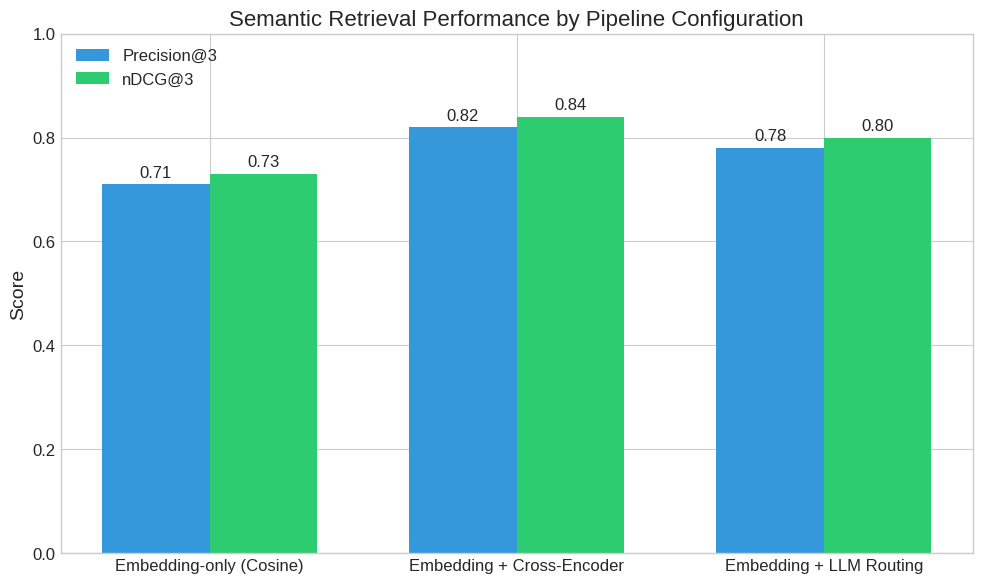
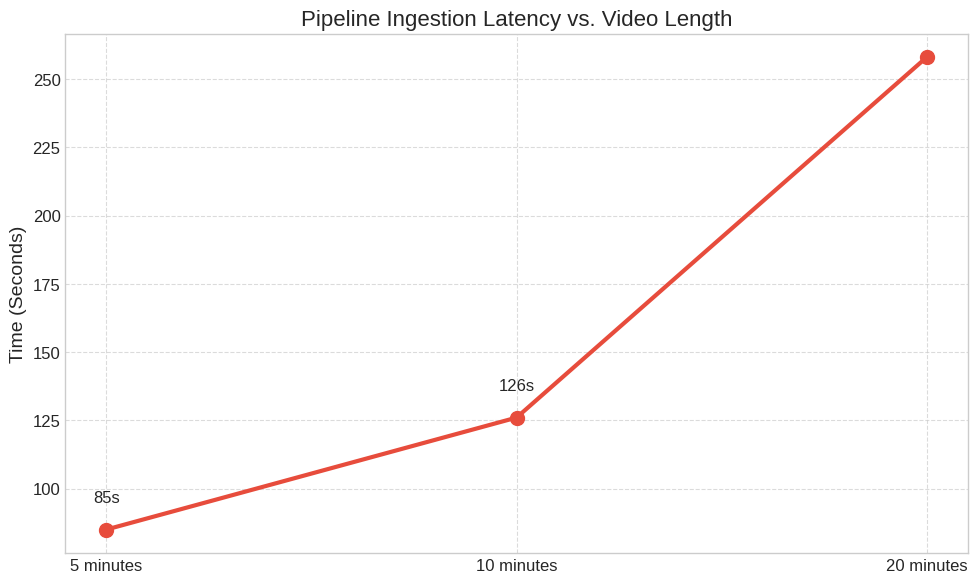
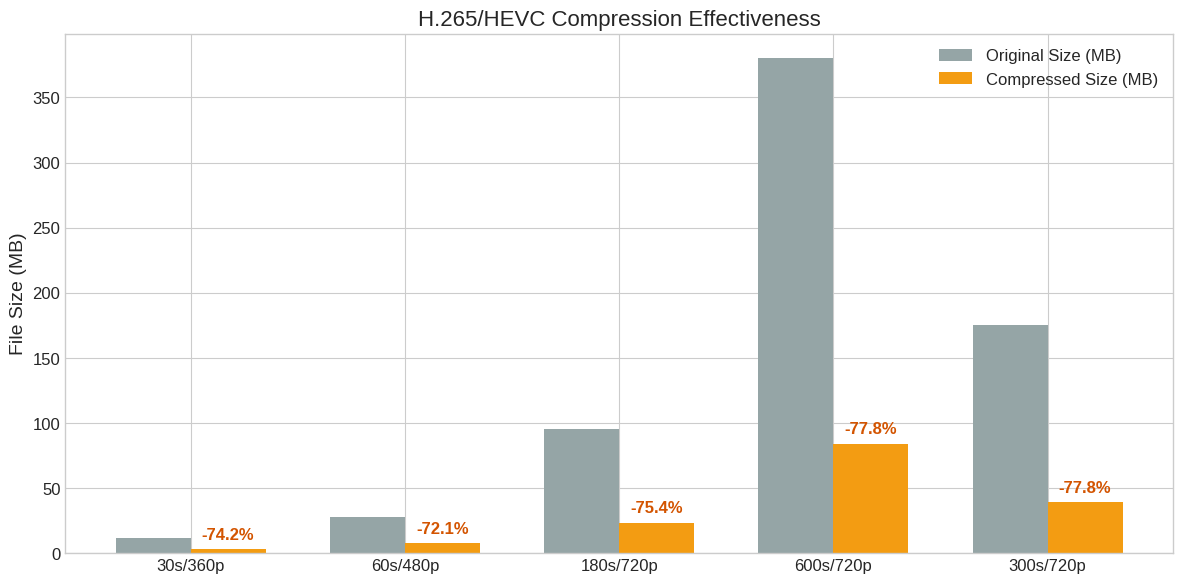
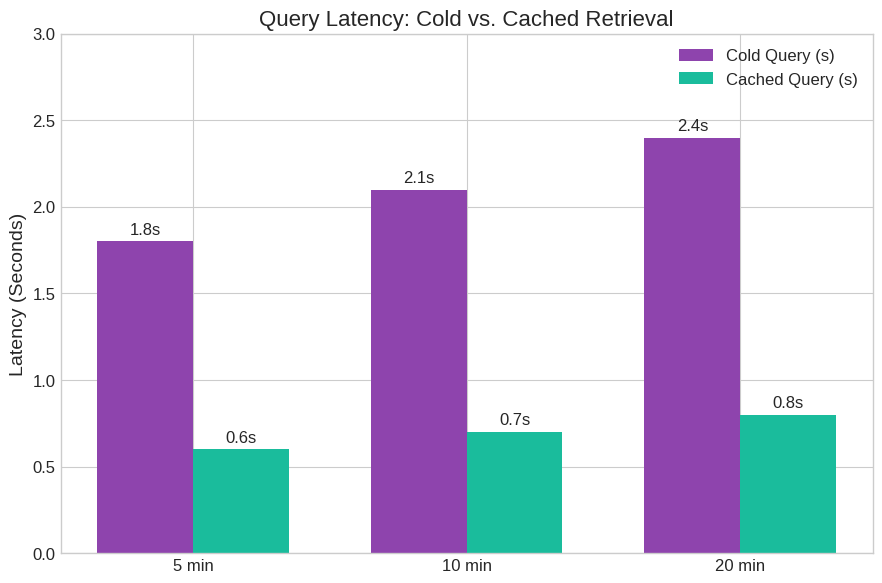

Recreate these plots in Python, in order.
import matplotlib.pyplot as plt
import numpy as np
import os

# Create directory for test results
os.makedirs("test_results", exist_ok=True)

# Set global styling
plt.style.use('seaborn-v0_8-whitegrid' if 'seaborn-v0_8-whitegrid' in plt.style.available else 'default')
plt.rcParams.update({
    'font.size': 12,
    'axes.labelsize': 14,
    'axes.titlesize': 16,
    'xtick.labelsize': 12,
    'ytick.labelsize': 12,
    'legend.fontsize': 12,
    'figure.titlesize': 18,
    'figure.figsize': (10, 6),
    'figure.dpi': 300
})

def plot_retrieval_performance():
    labels = ['Embedding-only (Cosine)', 'Embedding + Cross-Encoder', 'Embedding + LLM Routing']
    prec_3 = [0.71, 0.82, 0.78]
    nDCG_3 = [0.73, 0.84, 0.80]

    x = np.arange(len(labels))
    width = 0.35

    fig, ax = plt.subplots(figsize=(10, 6))
    rects1 = ax.bar(x - width/2, prec_3, width, label='Precision@3', color='#3498db')
    rects2 = ax.bar(x + width/2, nDCG_3, width, label='nDCG@3', color='#2ecc71')

    ax.set_ylabel('Score')
    ax.set_title('Semantic Retrieval Performance by Pipeline Configuration')
    ax.set_xticks(x)
    ax.set_xticklabels(labels)
    ax.set_ylim([0, 1.0])
    ax.legend(loc='upper left')

    # Add text labels
    for rects in [rects1, rects2]:
        for rect in rects:
            height = rect.get_height()
            ax.annotate(f'{height:.2f}',
                        xy=(rect.get_x() + rect.get_width() / 2, height),
                        xytext=(0, 3),  # 3 points vertical offset
                        textcoords="offset points",
                        ha='center', va='bottom')

    plt.tight_layout()
    plt.savefig('test_results/retrieval_performance.png')
    plt.close()

def plot_latency_scaling():
    video_lengths = ['5 minutes', '10 minutes', '20 minutes']
    ingestion_latency = [85, 126, 258]  # Seconds (2.1m=126s, 4.3m=258s)
    
    fig, ax = plt.subplots(figsize=(10, 6))
    
    # Plot Ingestion Latency (Line chart)
    ax.plot(video_lengths, ingestion_latency, marker='o', markersize=10, linewidth=3, color='#e74c3c', label='Ingestion Time (s)')
    
    for i, txt in enumerate(ingestion_latency):
        ax.annotate(f"{txt}s", (video_lengths[i], ingestion_latency[i] + 10), ha='center')

    ax.set_ylabel('Time (Seconds)')
    ax.set_title('Pipeline Ingestion Latency vs. Video Length')
    ax.grid(True, linestyle='--', alpha=0.7)
    
    plt.tight_layout()
    plt.savefig('test_results/ingestion_latency.png')
    plt.close()

def plot_compression_performance():
    profiles = ['30s/360p', '60s/480p', '180s/720p', '600s/720p', '300s/720p']
    original_sizes = [12, 28, 95, 380, 175]
    compressed_sizes = [3.1, 7.8, 23.4, 84.2, 38.9]

    x = np.arange(len(profiles))
    width = 0.35

    fig, ax = plt.subplots(figsize=(12, 6))
    rects1 = ax.bar(x - width/2, original_sizes, width, label='Original Size (MB)', color='#95a5a6')
    rects2 = ax.bar(x + width/2, compressed_sizes, width, label='Compressed Size (MB)', color='#f39c12')

    ax.set_ylabel('File Size (MB)')
    ax.set_title('H.265/HEVC Compression Effectiveness')
    ax.set_xticks(x)
    ax.set_xticklabels(profiles)
    ax.legend()
    
    # Add reduction % labels
    for i in range(len(profiles)):
        reduction = (original_sizes[i] - compressed_sizes[i]) / original_sizes[i] * 100
        ax.annotate(f'-{reduction:.1f}%',
                    xy=(x[i] + width/2, compressed_sizes[i]),
                    xytext=(0, 5),
                    textcoords="offset points",
                    ha='center', va='bottom', fontweight='bold', color='#d35400')

    plt.tight_layout()
    plt.savefig('test_results/compression_performance.png')
    plt.close()

def plot_query_latency():
    # Comparing cold vs cached query latency
    lengths = ['5 min', '10 min', '20 min']
    cold_latency = [1.8, 2.1, 2.4]
    cached_latency = [0.6, 0.7, 0.8]

    x = np.arange(len(lengths))
    width = 0.35

    fig, ax = plt.subplots(figsize=(9, 6))
    rects1 = ax.bar(x - width/2, cold_latency, width, label='Cold Query (s)', color='#8e44ad')
    rects2 = ax.bar(x + width/2, cached_latency, width, label='Cached Query (s)', color='#1abc9c')

    ax.set_ylabel('Latency (Seconds)')
    ax.set_title('Query Latency: Cold vs. Cached Retrieval')
    ax.set_xticks(x)
    ax.set_xticklabels(lengths)
    ax.set_ylim([0, 3.0])
    ax.legend()
    
    for rects in [rects1, rects2]:
        for rect in rects:
            height = rect.get_height()
            ax.annotate(f'{height:.1f}s',
                        xy=(rect.get_x() + rect.get_width() / 2, height),
                        xytext=(0, 3),
                        textcoords="offset points",
                        ha='center', va='bottom')

    plt.tight_layout()
    plt.savefig('test_results/query_latency.png')
    plt.close()

if __name__ == "__main__":
    print("Generating evaluation graphs based on NeuroClip Research Paper data...")
    plot_retrieval_performance()
    plot_latency_scaling()
    plot_compression_performance()
    plot_query_latency()
    print("Graphs successfully generated in 'test_results' folder!")
